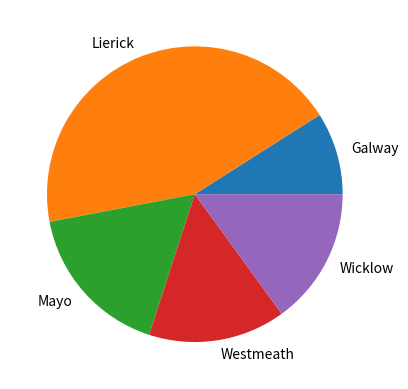
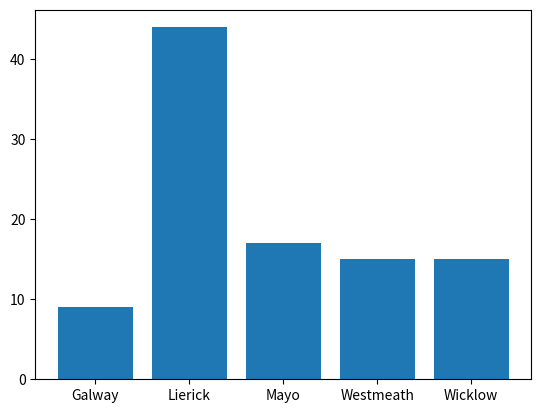

The matplotlib source for these figures, in order:
# questions11To12.py
#
# Makes a list called ages that has, the same number random values
# as salaries, (range:21 to 65) . Make scatter plot of this data.
#
# Add a line to the plot that shows y= x2 in a different colour.
#
# Author: Andrew Beatty


import numpy as np
import matplotlib.pyplot as plt

possibleCounties = ['Lierick', 'Wicklow', 'Westmeath', 'Galway','Mayo']
counties = np.random.choice(
    possibleCounties,
    p=[0.4, 0.15, 0.2, 0.07, 0.18],
    size = 100
)

# This returns a tuple of the unique values (counties) and how many times they appear
unique, counts = np.unique(counties, return_counts=True)

# Plot on pie chart
plt.figure(1) # found this on https://matplotlib.org/stable/gallery/subplots_axes_and_figures/multiple_figs_demo.html
plt.pie(counts, labels=unique)
plt.show()

plt.figure(2)
plt.bar(unique, counts)
plt.show()